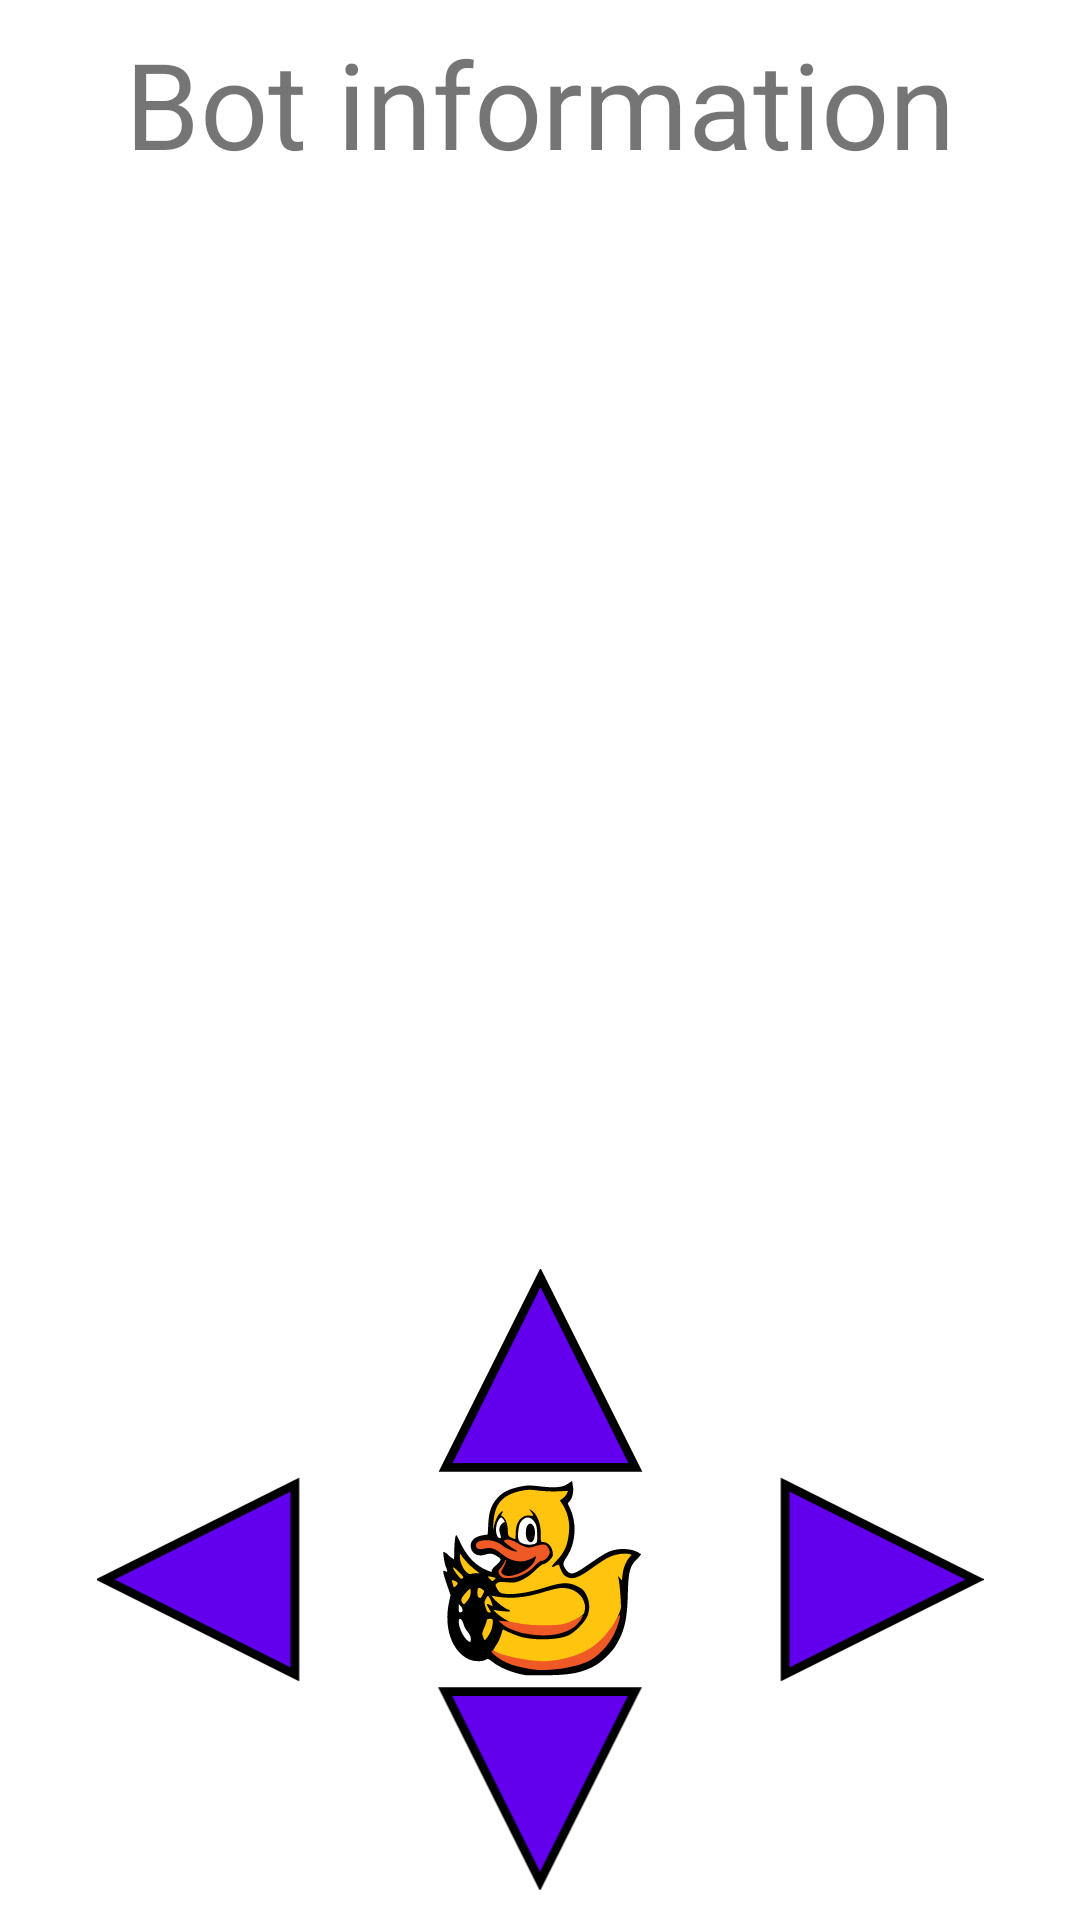

Layout XML and referenced resources for this Android screen:
<!-- AndroidManifest.xml: application theme Theme.DuckietownAndroid -->
<!-- res/layout/fragment_bot_control.xml -->
<?xml version="1.0" encoding="utf-8"?>
<LinearLayout
    xmlns:android="http://schemas.android.com/apk/res/android"
    xmlns:app="http://schemas.android.com/apk/res-auto"
    xmlns:tools="http://schemas.android.com/tools"
    android:layout_width="match_parent"
    android:layout_height="match_parent"
    tools:context=".BotControlFragment"
    android:orientation="vertical">

    <TextView
        android:id="@+id/textView4"
        android:layout_width="match_parent"
        android:layout_height="0dp"
        android:layout_weight="1"
        android:gravity="center"
        android:text="@string/bot_info_title"
        android:textSize="40sp" />

    <androidx.recyclerview.widget.RecyclerView
        android:id="@+id/bot_info_joystic"
        android:layout_width="match_parent"
        android:layout_height="0dp"
        android:layout_weight="3"
        android:padding="10dp"
        android:paddingTop="20dp">

    </androidx.recyclerview.widget.RecyclerView>

    <androidx.recyclerview.widget.RecyclerView
        android:id="@+id/LogsRecyclerView"
        android:layout_width="match_parent"
        android:layout_height="0dp"
        android:layout_weight="2"
        android:padding="10dp" />

    <androidx.constraintlayout.widget.ConstraintLayout
        android:layout_width="match_parent"
        android:layout_height="0dp"
        android:layout_margin="10dp"
        android:layout_weight="3"
        tools:layout_editor_absoluteX="0dp"
        tools:layout_editor_absoluteY="366dp">

        <ImageView
            android:id="@+id/imageView3"
            android:layout_width="0dp"
            android:layout_height="0dp"
            android:contentDescription="@string/app_name"
            android:src="@drawable/duckietown_logo"
            app:layout_constraintBottom_toTopOf="@+id/backward_button"
            app:layout_constraintEnd_toStartOf="@+id/right_button"
            app:layout_constraintStart_toEndOf="@+id/left_button"
            app:layout_constraintTop_toBottomOf="@+id/forward_button" />

        <ImageButton
            android:id="@+id/right_button"
            style="@style/Widget.AppCompat.Button"
            android:layout_width="0dp"
            android:layout_height="0dp"
            android:src="@drawable/control_button_selector"
            android:background="@android:color/transparent"
            android:scaleType="fitCenter"
            android:rotation="90"
            android:textSize="96sp"
            app:layout_constraintBottom_toBottomOf="@+id/imageView3"
            app:layout_constraintEnd_toEndOf="parent"
            app:layout_constraintStart_toEndOf="@+id/imageView3"
            app:layout_constraintTop_toTopOf="@+id/imageView3"
            android:contentDescription="@string/joystick_right_button_description" />

        <ImageButton
            android:id="@+id/left_button"
            android:layout_width="0dp"
            android:layout_height="0dp"
            android:src="@drawable/control_button_selector"
            android:background="@android:color/transparent"
            android:scaleType="fitCenter"
            android:rotation="-90"
            android:textSize="96sp"
            app:layout_constraintBottom_toBottomOf="@+id/imageView3"
            app:layout_constraintEnd_toStartOf="@+id/imageView3"
            app:layout_constraintStart_toStartOf="parent"
            app:layout_constraintTop_toTopOf="@+id/imageView3"
            app:layout_constraintVertical_bias="1.0"
            android:contentDescription="@string/joystick_left_button_description" />

        <ImageButton
            android:id="@+id/backward_button"
            android:layout_width="0dp"
            android:layout_height="0dp"
            android:src="@drawable/control_button_selector"
            android:background="@android:color/transparent"
            android:scaleType="fitCenter"
            android:rotation="180"
            android:textSize="96sp"
            app:layout_constraintBottom_toBottomOf="parent"
            app:layout_constraintEnd_toEndOf="@+id/imageView3"
            app:layout_constraintStart_toStartOf="@+id/imageView3"
            app:layout_constraintTop_toBottomOf="@+id/imageView3"
            android:contentDescription="@string/joystick_backward_button_description" />

        <ImageButton
            android:id="@+id/forward_button"
            android:layout_width="0dp"
            android:layout_height="0dp"
            android:src="@drawable/control_button_selector"
            android:background="@android:color/transparent"
            android:scaleType="fitCenter"
            android:rotation="0"
            android:textSize="96sp"
            app:layout_constraintBottom_toTopOf="@+id/imageView3"
            app:layout_constraintEnd_toEndOf="@+id/imageView3"
            app:layout_constraintStart_toStartOf="@+id/imageView3"
            app:layout_constraintTop_toTopOf="parent"
            android:contentDescription="@string/joystick_forward_button_description" />

    </androidx.constraintlayout.widget.ConstraintLayout>

</LinearLayout>
<!-- resources referenced by this layout -->
<resources>
  <!-- drawable control_button_selector (drawable) -->
  <?xml version="1.0" encoding="utf-8"?>
  <selector xmlns:android="http://schemas.android.com/apk/res/android">
      <item android:drawable="@drawable/control_button_pressed" android:state_pressed="true" />
      <item android:drawable="@drawable/control_button" />
  </selector>
  <!-- drawable duckietown_logo: vector/xml drawable (drawable, 7770 chars, omitted) -->
  <string name="app_name">Duckietown Android</string>
  <string name="bot_info_title">Bot information</string>
  <string name="joystick_backward_button_description">BACKWARD</string>
  <string name="joystick_forward_button_description">FORWARD</string>
  <string name="joystick_left_button_description">LEFT</string>
  <string name="joystick_right_button_description">RIGHT</string>
  <style name="Theme.DuckietownAndroid" parent="Theme.MaterialComponents.DayNight.DarkActionBar">
          
          <item name="colorPrimary">@color/purple_500</item>
          <item name="colorPrimaryVariant">@color/purple_700</item>
          <item name="colorOnPrimary">@color/white</item>
          
          <item name="colorSecondary">@color/teal_200</item>
          <item name="colorSecondaryVariant">@color/teal_700</item>
          <item name="colorOnSecondary">@color/black</item>
          
          <item name="android:statusBarColor">?attr/colorPrimaryVariant</item>
          
      </style>
  <!-- drawable control_button_pressed (drawable) -->
  <?xml version="1.0" encoding="utf-8"?>
  <vector xmlns:android="http://schemas.android.com/apk/res/android"
      android:width="100dp"
      android:height="100dp"
      android:viewportWidth="24"
      android:viewportHeight="24">
      <path
          android:fillColor="@color/purple_700"
          android:pathData="M1,23H23L12, 1, z"
          android:strokeWidth="1"
          android:strokeColor="@color/black" />
  </vector>
  <!-- drawable control_button (drawable) -->
  <?xml version="1.0" encoding="utf-8"?>
  <vector xmlns:android="http://schemas.android.com/apk/res/android"
      android:width="100dp"
      android:height="100dp"
      android:viewportWidth="24"
      android:viewportHeight="24">
      <path
          android:fillColor="@color/purple_500"
          android:pathData="M1,23H23L12, 1, z"
          android:strokeWidth="1"
          android:strokeColor="@color/black" />
  </vector>
  <color name="purple_500">#FF6200EE</color>
  <color name="purple_700">#FF3700B3</color>
  <color name="white">#FFFFFFFF</color>
  <color name="teal_200">#FF03DAC5</color>
  <color name="teal_700">#FF018786</color>
  <color name="black">#FF000000</color>
</resources>
